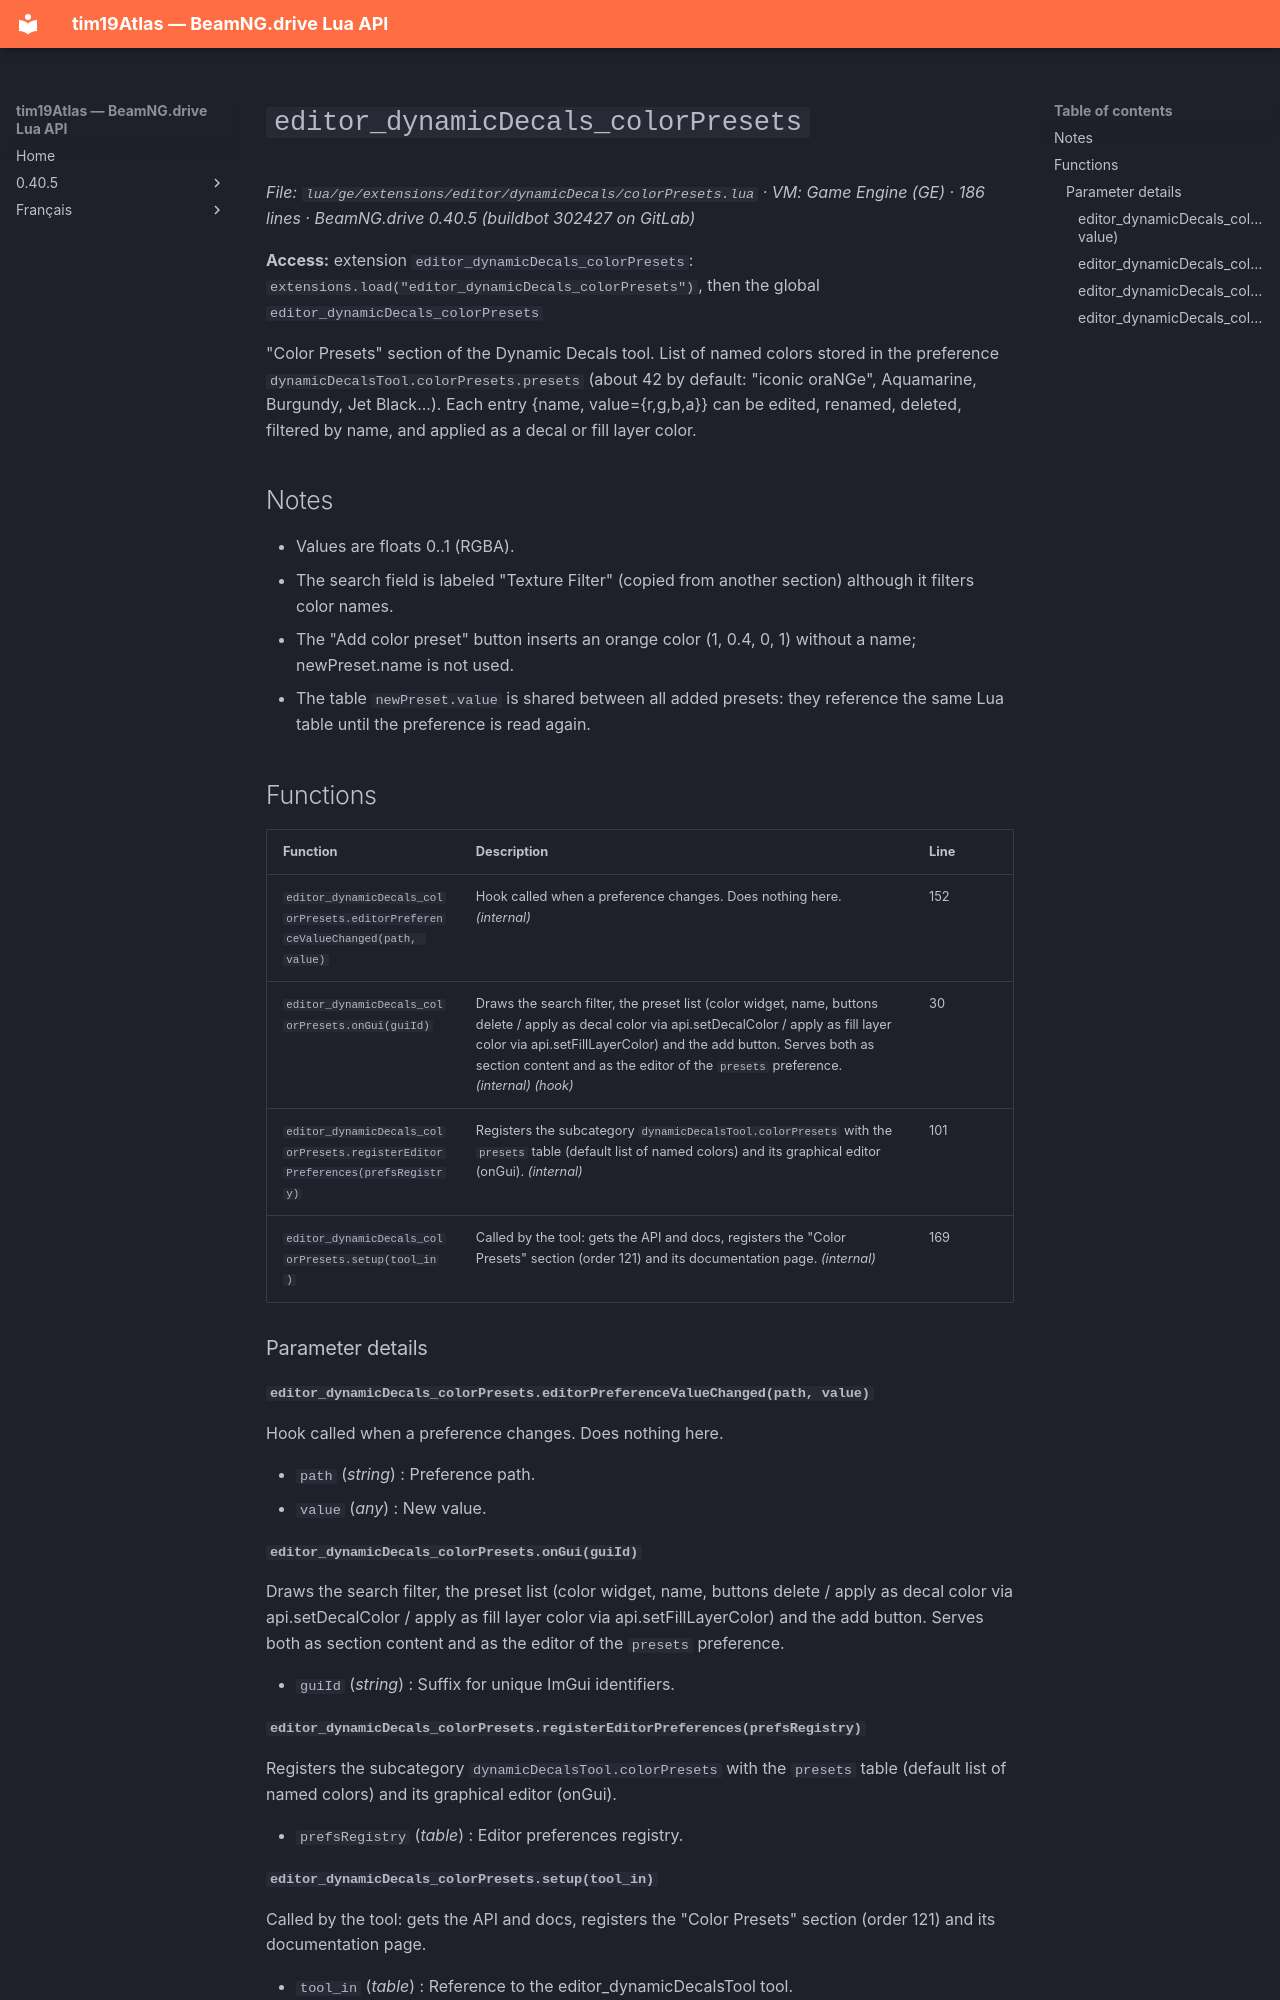

repository: Tim0219800/beamng-lua-atlas · page: 0.40.5/ge/extensions/editor/dynamicDecals/colorPresets.html · generator: mkdocs

# `editor_dynamicDecals_colorPresets`

*File: `lua/ge/extensions/editor/dynamicDecals/colorPresets.lua` · VM: Game Engine (GE) · 186 lines · BeamNG.drive 0.40.5 (buildbot 302427 on GitLab)*

**Access:** extension `editor_dynamicDecals_colorPresets`: `extensions.load("editor_dynamicDecals_colorPresets")`, then the global `editor_dynamicDecals_colorPresets`

"Color Presets" section of the Dynamic Decals tool. List of named colors stored in the preference `dynamicDecalsTool.colorPresets.presets` (about 42 by default: "iconic oraNGe", Aquamarine, Burgundy, Jet Black...). Each entry {name, value={r,g,b,a}} can be edited, renamed, deleted, filtered by name, and applied as a decal or fill layer color.

## Notes

- Values are floats 0..1 (RGBA).
- The search field is labeled "Texture Filter" (copied from another section) although it filters color names.
- The "Add color preset" button inserts an orange color (1, 0.4, 0, 1) without a name; newPreset.name is not used.
- The table `newPreset.value` is shared between all added presets: they reference the same Lua table until the preference is read again.

## Functions

| Function | Description | Line |
|---|---|---|
| `editor_dynamicDecals_colorPresets.editorPreferenceValueChanged(path, value)` | Hook called when a preference changes. Does nothing here. *(internal)* | 152 |
| `editor_dynamicDecals_colorPresets.onGui(guiId)` | Draws the search filter, the preset list (color widget, name, buttons delete / apply as decal color via api.setDecalColor / apply as fill layer color via api.setFillLayerColor) and the add button. Serves both as section content and as the editor of the `presets` preference. *(internal)* *(hook)* | 30 |
| `editor_dynamicDecals_colorPresets.registerEditorPreferences(prefsRegistry)` | Registers the subcategory `dynamicDecalsTool.colorPresets` with the `presets` table (default list of named colors) and its graphical editor (onGui). *(internal)* | 101 |
| `editor_dynamicDecals_colorPresets.setup(tool_in)` | Called by the tool: gets the API and docs, registers the "Color Presets" section (order 121) and its documentation page. *(internal)* | 169 |

### Parameter details

#### `editor_dynamicDecals_colorPresets.editorPreferenceValueChanged(path, value)`

Hook called when a preference changes. Does nothing here.

- `path` (*string*) : Preference path.
- `value` (*any*) : New value.

#### `editor_dynamicDecals_colorPresets.onGui(guiId)`

Draws the search filter, the preset list (color widget, name, buttons delete / apply as decal color via api.setDecalColor / apply as fill layer color via api.setFillLayerColor) and the add button. Serves both as section content and as the editor of the `presets` preference.

- `guiId` (*string*) : Suffix for unique ImGui identifiers.

#### `editor_dynamicDecals_colorPresets.registerEditorPreferences(prefsRegistry)`

Registers the subcategory `dynamicDecalsTool.colorPresets` with the `presets` table (default list of named colors) and its graphical editor (onGui).

- `prefsRegistry` (*table*) : Editor preferences registry.
